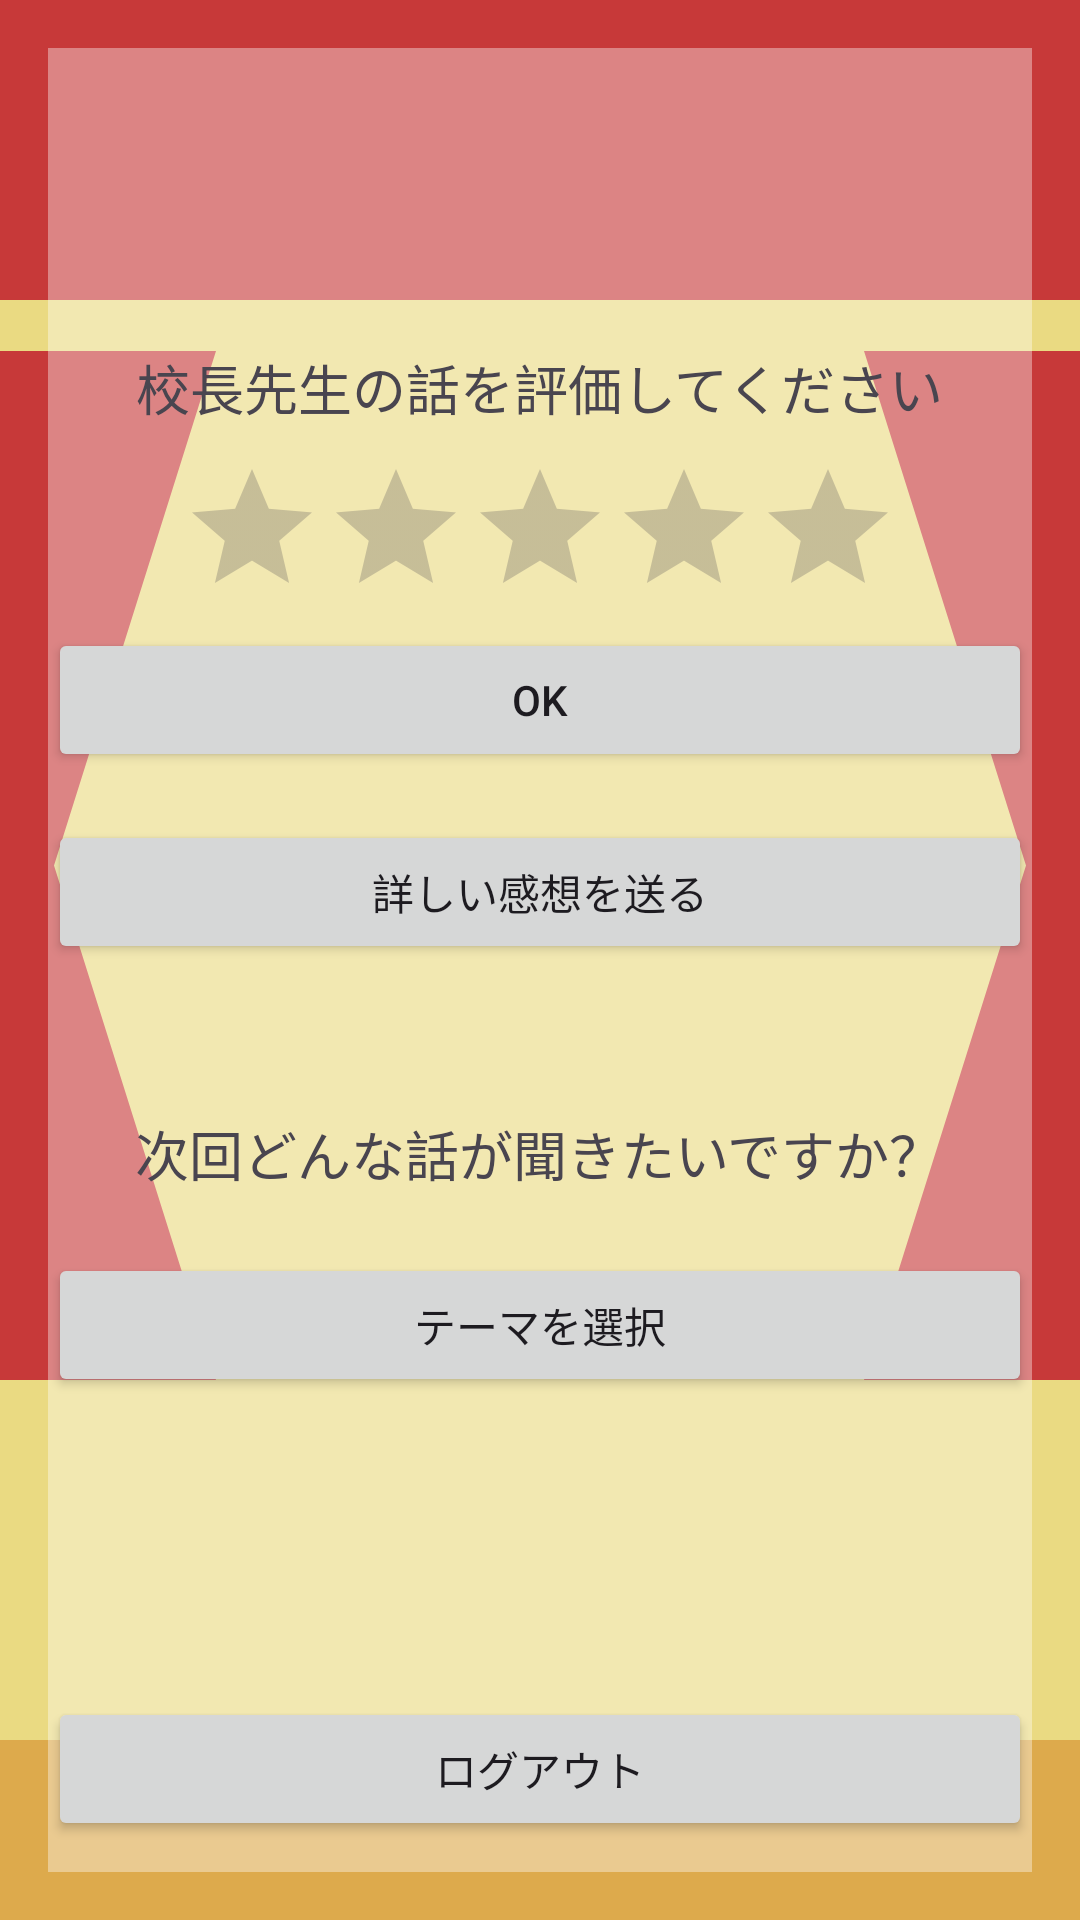

Here is an Android app screen rendered from its layout file. Give the layout XML and the strings, colors and styles it references.
<!-- AndroidManifest.xml: application theme Theme.Humoreacher -->
<!-- res/layout/activity_student_dashboard.xml -->
<?xml version="1.0" encoding="utf-8"?>
<FrameLayout xmlns:android="http://schemas.android.com/apk/res/android"
    android:layout_width="match_parent"
    android:layout_height="match_parent"
    android:orientation="vertical"
    android:gravity="center"
    android:background="@drawable/custom_background"
    android:padding="16dp">

    
    <View
        android:id="@+id/view6"
        android:layout_width="match_parent"
        android:layout_height="match_parent"
        android:background="#60FFFFFF" />

    <LinearLayout
        android:layout_width="match_parent"
        android:layout_height="match_parent"
        android:orientation="vertical">

        <TextView
            android:layout_width="wrap_content"
            android:layout_height="wrap_content"
            android:layout_gravity="center"
            android:layout_marginTop="100dp"
            android:text="校長先生の話を評価してください"
            android:textSize="18sp" />

        <RatingBar
            android:id="@+id/ratingBar"
            android:layout_width="wrap_content"
            android:layout_height="wrap_content"
            android:layout_gravity="center"
            android:layout_marginTop="10dp"
            android:numStars="5"
            android:rating="0"
            android:stepSize="1.0" />

        <Button
            android:id="@+id/okButton"
            android:layout_width="match_parent"
            android:layout_height="wrap_content"
            android:layout_marginBottom="16dp"
            android:onClick="onSaveFeedback"
            android:text="OK" />

        <Button
            android:id="@+id/sendFeedbackButton"
            android:layout_width="match_parent"
            android:layout_height="wrap_content"
            android:onClick="onSendFeedback"
            android:text="詳しい感想を送る" />

        <TextView
            android:layout_width="wrap_content"
            android:layout_height="wrap_content"
            android:layout_gravity="center"
            android:layout_marginTop="50dp"
            android:text="次回どんな話が聞きたいですか？"
            android:textSize="18sp" />

        <Button
            android:id="@+id/selectThemeButton"
            android:layout_width="match_parent"
            android:layout_height="wrap_content"
            android:layout_marginTop="20dp"
            android:onClick="onSelectTheme"
            android:text="テーマを選択" />

        <Button
            android:id="@+id/logoutButton"
            android:layout_width="match_parent"
            android:layout_height="wrap_content"
            android:layout_marginTop="100dp"
            android:onClick="onLogout"
            android:text="ログアウト" />
    </LinearLayout>

</FrameLayout>
<!-- resources referenced by this layout -->
<resources>
  <!-- drawable custom_background (drawable) -->
  <?xml version="1.0" encoding="utf-8"?>
  <layer-list xmlns:android="http://schemas.android.com/apk/res/android">
  <item>
      <shape android:shape="rectangle">
          <solid android:color="#FFE88D"/>
      </shape>
  </item>
  <item android:top="0dp" android:height="100dp">
      <shape android:shape="rectangle">
          <solid android:color="#C73939" />
  
      </shape>
  </item>
      <item android:top="20dp" android:left="160dp" android:right="160dp" android:bottom="660dp">
          <shape android:shape="oval">
              <solid android:color="#EADA82" /> 
              <size android:width="50dp" android:height="50dp" />
          </shape>
      </item>
      <item android:top="100dp">
          <shape android:shape="rectangle">
              <solid android:color="#EADA82" />
              <size android:height="17dp" android:width="400dp"/>
          </shape>
      </item>
      <item android:top="117dp" android:left="0dp" android:bottom="180dp" android:drawable="@drawable/triangle">
  
      </item>
      <item android:top="117dp" android:right="0dp" android:bottom="180dp" android:drawable="@drawable/triangle2">
  
      </item>
      <item android:top="550dp" android:bottom="150dp">
          <shape android:shape="rectangle">
              <solid android:color="#CC9D46"/>
              <size android:height="30dp"/>
          </shape>
      </item>
      <item android:top="580dp" android:bottom="0dp">
          <shape android:shape="rectangle">
              <solid android:color="#DDAA4C"/>
              <size android:height="150dp"/>
          </shape>
      </item>
  </layer-list>
  <style name="Theme.Humoreacher" parent="Base.Theme.Humoreacher" />
  <!-- drawable triangle (drawable) -->
  <?xml version="1.0" encoding="utf-8"?>
  <vector xmlns:android="http://schemas.android.com/apk/res/android"
      android:width="100dp"
      android:height="100dp"
      android:viewportWidth="100"
      android:viewportHeight="100">
      <path
          android:fillColor="#C73939"
          android:pathData="M0,100 L20,100 L5,50 L20,0 L0,0 Z"></path>
  </vector>
  <!-- drawable triangle2 (drawable) -->
  <?xml version="1.0" encoding="utf-8"?>
  <vector xmlns:android="http://schemas.android.com/apk/res/android"
      android:width="100dp"
      android:height="100dp"
      android:viewportWidth="100"
      android:viewportHeight="100">
      <path
          android:fillColor="#C73939"
          android:pathData="M100,100 L80,100 L95,50 L80,0 L100,0 Z"></path>
  </vector>
  <style name="Base.Theme.Humoreacher" parent="Theme.Material3.DayNight.NoActionBar">
          
          
      </style>
</resources>
